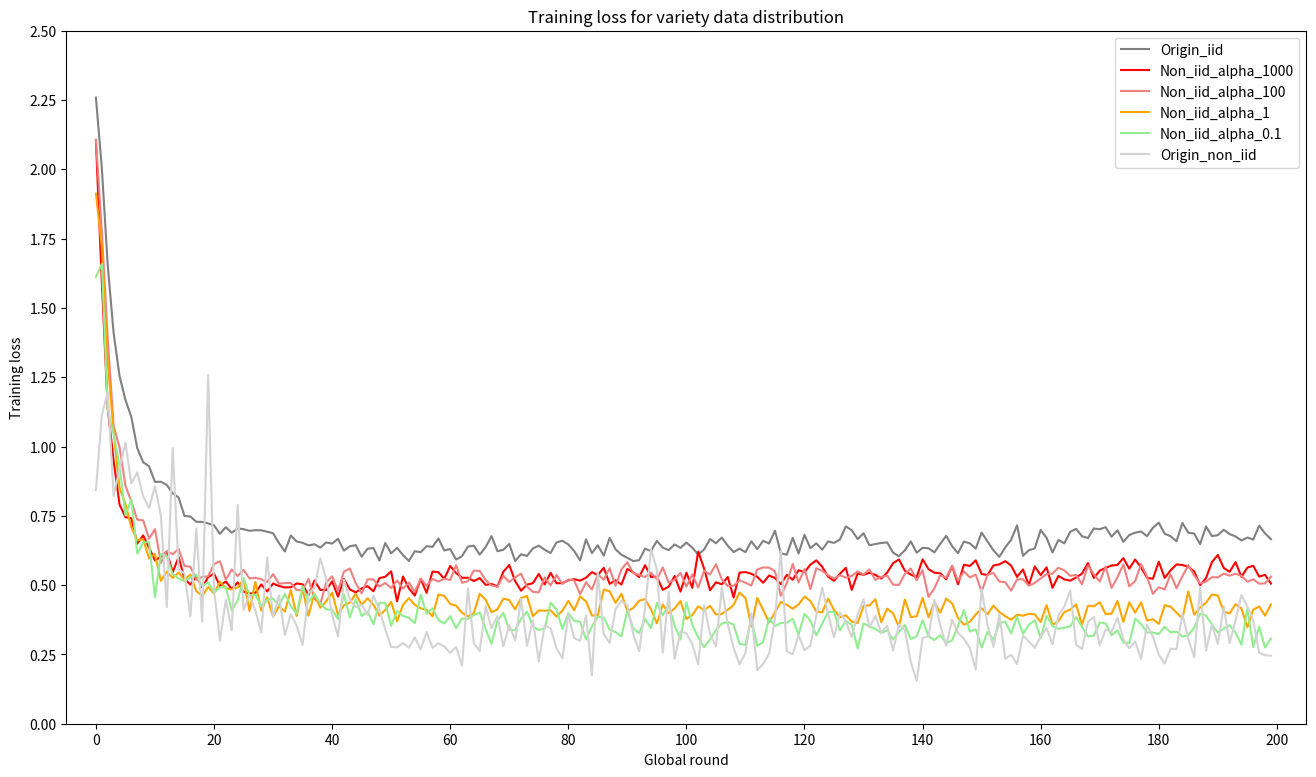

This figure's Python source:
import matplotlib.pyplot as plt
import numpy as np
from mpl_toolkits.mplot3d import Axes3D


def training_loss():
    origin_iid_loss =[2.2586002969741825, 2.004916375875473, 1.6528815889358524, 1.4089601337909696, 1.2542518854141236, 1.1681581646203996, 1.1063671040534973, 0.994319806098938, 0.9433241197466851, 0.9285857531428338, 0.8722835123538971, 0.8730338397622109, 0.8614514541625977, 0.8313256508111954, 0.8161557814478874, 0.7494323599338532, 0.7476711699366569, 0.7285003277659416, 0.7279894328117371, 0.7225877067446709, 0.715622016787529, 0.6851313862204551, 0.7091672942042351, 0.6890339398384094, 0.7043065294623375, 0.7019034777581691, 0.6959308920800688, 0.6982399436831475, 0.697716888487339, 0.6926652839779854, 0.6870656362175942, 0.6515853387117386, 0.621233783364296, 0.679022895693779, 0.6575067400932312, 0.6527654278278351, 0.6432435181736945, 0.6475436627864838, 0.6351433518528938, 0.6540379825234413, 0.6497777333855629, 0.6671875613927841, 0.6241512784361839, 0.6401480084657669, 0.6442159421741963, 0.6024935492873192, 0.6313059732317925, 0.6337304665148258, 0.5885410150885582, 0.6517962113022805, 0.6146111829578875, 0.6346386241912841, 0.6083358566462993, 0.5868406699597836, 0.6220819838345052, 0.6187086357176305, 0.6404831106960774, 0.6378690430521966, 0.668200057297945, 0.6250554186105728, 0.6302253480255604, 0.5921049383282662, 0.604678674787283, 0.6390434215962888, 0.6422446691989899, 0.6099418403953314, 0.6374679921567441, 0.6766310812532901, 0.6224940325319767, 0.6274674901366234, 0.6484996438026427, 0.5867573837935924, 0.6114936844259501, 0.605223321467638, 0.6321084596216678, 0.6422656401991844, 0.627561671435833, 0.6159656091034412, 0.6542114906013012, 0.6599545405805111, 0.6468269798159599, 0.6228876352310182, 0.5891347549855709, 0.6652566811442375, 0.6154196873307228, 0.6435441476106643, 0.6063587142527103, 0.6702506932616232, 0.629258104711771, 0.6097624686360359, 0.5984828959405423, 0.5869429537653923, 0.5898456116020679, 0.6316023345291615, 0.6226508077979087, 0.6593820315599441, 0.6351065032184123, 0.6262540593743324, 0.6468764026463032, 0.6341647535562516, 0.6536111722886562, 0.6352609287202358, 0.60999416872859, 0.62864585891366, 0.6662053701281547, 0.651243075877428, 0.671641871482134, 0.6423561665415763, 0.6190041167289019, 0.631699587404728, 0.6188675187528133, 0.6578506393730641, 0.6299377623200416, 0.6600180506706238, 0.6500110818445682, 0.6963782945275308, 0.6149632315337656, 0.6096039411425591, 0.6704886680841446, 0.6140846420824528, 0.681456420570612, 0.6330238562822341, 0.6507716951519251, 0.6277967871725558, 0.6576097047328948, 0.6524825870990753, 0.6644320981949567, 0.7117229698598385, 0.6981446546316147, 0.6661537612974644, 0.6872811150550843, 0.643627649396658, 0.6481576140224934, 0.652030276954174, 0.6540130811929703, 0.6171449333429337, 0.6043903978168964, 0.6256914933025837, 0.6577756141126155, 0.6168874917924405, 0.6346639622747899, 0.6329513268172741, 0.6181290596723557, 0.6492492873966693, 0.677794758901, 0.640821408778429, 0.6151857909560204, 0.6572373768687247, 0.6504307837784291, 0.6317711127549408, 0.6894785256683826, 0.6570753914117813, 0.6253500548005104, 0.6019826696813106, 0.6357881715893744, 0.6640011274814606, 0.7158078757673503, 0.6056231340765954, 0.6261780762672424, 0.6324685689806938, 0.6991897924244403, 0.6705875861644744, 0.6174742938578129, 0.6628828550875185, 0.6507553972303868, 0.6924233801662922, 0.7028532809019088, 0.676316542327404, 0.669855138361454, 0.7043781100213529, 0.7015720099955798, 0.7089045296609402, 0.6746449774503708, 0.69785940811038, 0.6562534518539905, 0.6806550209224224, 0.6891765202581883, 0.6934330634772777, 0.6766293378174306, 0.7066356526315212, 0.7252445958554745, 0.6856983458995819, 0.6762236661463976, 0.6583098115026951, 0.7241824251413347, 0.6891328830271959, 0.6859725607931615, 0.6475841781497003, 0.7117407190799713, 0.6769361121952533, 0.6801709125936032, 0.6996735128760337, 0.6842447113990783, 0.6755521248839795, 0.661045133471489, 0.671699775159359, 0.6644898846745492, 0.7144893757998944, 0.6863068099319934, 0.6660303863883018]

    origin_non_iid_loss =[0.8430492401080235, 1.1131728915125132, 1.196792004480958, 0.8216947541285895, 0.9202901935893969, 1.013294228969114, 0.8670561191439627, 0.9063314936123789, 0.8206204787726389, 0.7780301670201489, 0.8560371308773757, 0.7502144959911584, 0.4207557194673033, 0.9942693270579912, 0.5577924136817456, 0.54142445595935, 0.387260406598448, 0.7035772957513109, 0.3684857662255511, 1.2586984707984505, 0.4856707653969495, 0.29924827849949576, 0.4467832027532214, 0.3368104873225025, 0.7890265198796989, 0.410581110144849, 0.46533704554873356, 0.408199637630333, 0.3288186875780554, 0.6000743537498056, 0.3842476086097304, 0.46332404706780383, 0.32062678039157977, 0.39495130270288115, 0.3534388702429863, 0.28407773131044967, 0.471447967098793, 0.4885360166403596, 0.5966630553884896, 0.522282309403171, 0.3927493143174797, 0.31482716115012954, 0.519649825859391, 0.44835691102757613, 0.41957135889845915, 0.4297318633890246, 0.39266542587479314, 0.46157805126857065, 0.4113122877706893, 0.3408873266000591, 0.2769161403321777, 0.275735411251834, 0.29124889310468627, 0.27437410152616676, 0.31129596169832896, 0.26771264453288157, 0.33054754369077266, 0.2741481930638476, 0.2907094592987846, 0.2787109667038646, 0.25543965961691073, 0.2767810679976169, 0.20850955539913496, 0.48850733462745355, 0.290248482723821, 0.2625453289905272, 0.4251837835736428, 0.34427928512570816, 0.3889838638156652, 0.2789814328629507, 0.35631388091094274, 0.3004555735075545, 0.450514890069985, 0.2812899618138817, 0.37334759286030483, 0.22575524254523205, 0.35467649298603643, 0.34483800627029265, 0.2719810197897071, 0.23622978095706754, 0.39411588213463045, 0.30830455855180844, 0.2999059776804643, 0.39070292813194096, 0.17472516523230158, 0.5427384536957678, 0.32303357091390794, 0.29200821390275744, 0.41367018668795935, 0.44270736101650493, 0.42710538398576314, 0.3233404127490783, 0.2606975621124711, 0.41875316221558423, 0.6288056593391905, 0.5567720256021808, 0.2568379982756984, 0.4747168392495816, 0.23424984523461717, 0.33333990952138265, 0.3261730768733425, 0.2869789031567052, 0.21416047482193915, 0.427601344929044, 0.32495787841111123, 0.2787200756322693, 0.49227750937730663, 0.35890402549295686, 0.27306789492787176, 0.21409627711961518, 0.2554459405187362, 0.39817015305408854, 0.19292726351472084, 0.21535547331724514, 0.2524606850952572, 0.378350851203154, 0.6252122874531748, 0.2614697251194717, 0.2504119428659169, 0.3195530938180542, 0.265488604932616, 0.28188955586293507, 0.39037353554944276, 0.4902660728175216, 0.3957103373204024, 0.3116629179753613, 0.4005992614012211, 0.36862775297461664, 0.31247482862622356, 0.3943473634942527, 0.4491727203035043, 0.3480259772818052, 0.38909964380552997, 0.32865303829461484, 0.3539220290980474, 0.26394603340027123, 0.3584460861469415, 0.33753017047091893, 0.22277200203849298, 0.15422055859009462, 0.3094665467963694, 0.3152836143545279, 0.44692067794804835, 0.3548078243594535, 0.2809554070654828, 0.37524116964545107, 0.3282498527908207, 0.3067049098853704, 0.2721421124541446, 0.1954422993360721, 0.4876966384818789, 0.3549885547473968, 0.27704283254991147, 0.39599226855323655, 0.2340290468866552, 0.24882685865093662, 0.2148650727991706, 0.3185732496191215, 0.29651146616971, 0.2738043448379528, 0.31470138197816255, 0.34423017308829124, 0.2871382861169848, 0.3907510795741109, 0.42285902737460895, 0.47997025010615957, 0.2852773663952394, 0.26993030061130413, 0.36727950576332025, 0.3847171326965794, 0.2823353294435219, 0.34026096960868923, 0.3310721670805073, 0.38219997515751214, 0.3042179214584292, 0.27193393221097417, 0.2965469038096048, 0.2331882140897869, 0.3569257826867397, 0.31442679307305754, 0.24871861385898225, 0.21710529372360657, 0.2707663364750673, 0.2694492181300231, 0.395609635321307, 0.30460331338093594, 0.23979484795091874, 0.4914874643350601, 0.2641523620148015, 0.3577110847719496, 0.2879459238473993, 0.4228976820223034, 0.2904078852548509, 0.37293237433070325, 0.4643378373337943, 0.42239307337658827, 0.37240008773815136, 0.25575233631218, 0.2469268577948966, 0.2453932763732826]
    alpha_1000_loss =[2.103131809234619, 1.592240728735924, 1.1369533103704454, 0.9489902925491333, 0.7907463648915292, 0.7455134530365467, 0.7410704459249973, 0.6495990052819253, 0.6795898202061653, 0.6352803064882756, 0.5890072360634804, 0.602211180627346, 0.6206581059098244, 0.5464916722476483, 0.6012712369859219, 0.5232439541816711, 0.5016997835785151, 0.5338736569881439, 0.4921497294306755, 0.5285754731297493, 0.5417014575004576, 0.4974198397994042, 0.5133470231294632, 0.4857862846553325, 0.5099740905314685, 0.4759383256733417, 0.46987473800778395, 0.4712299418449402, 0.5026531652361155, 0.47687121160328383, 0.5058527221530675, 0.4970954897254705, 0.49147796228528023, 0.4923581112921238, 0.5060053513944148, 0.5029488976299763, 0.46351369351148614, 0.5166809913516046, 0.4828424800187349, 0.48227600358426576, 0.513630064278841, 0.4586326582729816, 0.5221194630861283, 0.4844990399479866, 0.47371050352230676, 0.48789168884977696, 0.4961558309197426, 0.47771221674978737, 0.5249690464138984, 0.5301433967798947, 0.549762382954359, 0.4414060559868814, 0.531094246506691, 0.48824917733669276, 0.46239491835236557, 0.5224100685492158, 0.471950106471777, 0.5489389938861132, 0.5463869824260473, 0.5225297419726849, 0.5691759452223778, 0.5434165439009666, 0.5263346315920352, 0.5266061487793923, 0.5146984451636671, 0.5253609252721072, 0.5009417022019624, 0.5044193278253079, 0.4950784127414226, 0.5483777749538421, 0.5725754170864821, 0.5145434464886784, 0.47983467977493993, 0.5016943272203207, 0.5070171670988202, 0.540327757820487, 0.5026280276849867, 0.5445229306071997, 0.5065616253018379, 0.507324953339994, 0.5171371895074844, 0.5212638891488313, 0.5162200660258531, 0.5265546786785126, 0.5468160711228848, 0.5359884303435682, 0.5623787517845631, 0.5046057460643352, 0.5178049927204846, 0.5020374388247728, 0.5582229329645634, 0.5460775671899318, 0.5290094550698996, 0.571757207363844, 0.5292294692993165, 0.5306231363862753, 0.4829026065766812, 0.4945134721323847, 0.5328413321822881, 0.4767031274363398, 0.5448462666571141, 0.4902718413621187, 0.6208894032239913, 0.5596369822323322, 0.48147716231644144, 0.5101464339345694, 0.5030033321678639, 0.5293206949532032, 0.4552026492357254, 0.545051089823246, 0.5471561203151941, 0.5410218252241612, 0.5300797010958196, 0.508530041128397, 0.5347537587583064, 0.525721943154931, 0.5033268515765668, 0.5369090360403062, 0.5192602632194758, 0.5538982866704464, 0.5466761196404695, 0.5737241134047508, 0.5893502409756184, 0.566160780340433, 0.5305196033418178, 0.515363913550973, 0.5409711951762437, 0.562387167289853, 0.4828103216551244, 0.5415343687776475, 0.5371244736760855, 0.5444005864858628, 0.5370646046102048, 0.5236564493179322, 0.5451443257182838, 0.5791855804622172, 0.5924883520603179, 0.551761871650815, 0.5379710461199283, 0.5289802123233676, 0.5929328429698945, 0.5576346588134766, 0.5448767230659723, 0.5426491726934911, 0.5213489691913129, 0.5685257889330387, 0.5030100835114717, 0.5736559244990349, 0.5690404318273067, 0.5894721911847591, 0.5403481526300311, 0.5364103858172893, 0.5709555223584174, 0.5747571109607816, 0.5864888287335634, 0.57046296402812, 0.5295884658396244, 0.5565234632790088, 0.5001223424822092, 0.5672608977556229, 0.5362916883081198, 0.564213286936283, 0.49029655680060397, 0.5331484661251307, 0.5206703179329634, 0.5159978725761175, 0.5276756107807159, 0.5416640300303698, 0.5796247091144323, 0.5259257783927024, 0.5520285534858703, 0.5621396224945784, 0.5705610974878073, 0.5728047029674054, 0.5974123664945366, 0.5592124194651842, 0.5923020042479039, 0.5634581272304058, 0.5271069869399071, 0.5226434134691953, 0.5844942906498909, 0.5256059629470109, 0.5535083730518818, 0.5745680906623603, 0.5725104843080044, 0.5664358807355165, 0.5490419758856296, 0.5001865634322167, 0.5253993515670299, 0.5828344092518092, 0.60883503369987, 0.5620985563844443, 0.5480286629870534, 0.5831504607200622, 0.5295743439346553, 0.563275535851717, 0.5697494243085385, 0.5306541755795479, 0.5371017063409089, 0.5054509256035089]

    alpha_100_loss =[2.107253040075302, 1.7761159098148347, 1.3873983383178712, 1.0744960391521454, 0.9966174513101578, 0.8581145334243775, 0.8017471909523011, 0.7360931605100631, 0.7338407871127128, 0.6671938529610633, 0.7019542220234871, 0.5794311638176441, 0.6232309591770171, 0.6114540605247021, 0.630758143365383, 0.5689138874411583, 0.566516472697258, 0.5190253961831331, 0.5295874577760695, 0.5319094969332218, 0.5758637312054633, 0.5861348655819894, 0.520088532269001, 0.5562339399755001, 0.5325816883146762, 0.5551408023387194, 0.5243169471621513, 0.5264504163712262, 0.5211839464306831, 0.5112429946660997, 0.5397757610678673, 0.505293198749423, 0.5073347136378288, 0.5078110190480948, 0.48221971176564693, 0.48166507422924043, 0.5221374106407166, 0.4513050400465727, 0.4314575221389532, 0.5099188128858805, 0.53163190767169, 0.4797883750498294, 0.5488424494862557, 0.5598827753961085, 0.5069680371135473, 0.4704884530603886, 0.5208415278792382, 0.520495088994503, 0.49463700398802757, 0.5077150389552118, 0.48938519895076754, 0.5168404638767242, 0.4873467635177075, 0.5092868152260781, 0.4751565244048834, 0.5232862140983344, 0.49760720998048785, 0.5224550373852253, 0.5126798990368843, 0.5231837344169616, 0.5184238315373659, 0.5720906445384026, 0.508365495800972, 0.5143529604375363, 0.5520953567326068, 0.5512923112511635, 0.5183211889863013, 0.49877975915558626, 0.4937702834606171, 0.5331020125560462, 0.5113265060633421, 0.5280557737499476, 0.5414534313976765, 0.49454776644706727, 0.47569276452064513, 0.4738590594381094, 0.5275350869446994, 0.4990594905614853, 0.5364861875027418, 0.5039258530735969, 0.5205396023392677, 0.5165296192467214, 0.4678974992036819, 0.5100493831932545, 0.48431624859571454, 0.5388605429232121, 0.5193861384689807, 0.5609634318947793, 0.4973719729483128, 0.556872319728136, 0.5824152179807426, 0.5433256472647191, 0.5364485297352075, 0.5294919113814831, 0.5453225578367711, 0.5209195664525031, 0.5639807733893394, 0.5086973293870687, 0.5197196643054485, 0.5440181823074817, 0.4946379354596139, 0.5380676591396332, 0.4912108604982495, 0.5518116945028304, 0.5384420794248581, 0.5754465495795011, 0.520636108443141, 0.496084263920784, 0.49786091446876524, 0.5168414829671383, 0.5086539973691105, 0.498529721647501, 0.5562366819381714, 0.5636587733775376, 0.5630377116054297, 0.549970966950059, 0.46153512395918367, 0.5077140958607196, 0.5759594202041626, 0.5097948786616325, 0.557786367982626, 0.4854039973020554, 0.5610032087564468, 0.5512767501175404, 0.5356816390156746, 0.5236645078659058, 0.535599335283041, 0.5273956592381001, 0.5329499323666096, 0.5493812364339828, 0.5381593836098909, 0.5566046151518822, 0.518764675706625, 0.5298946840316058, 0.5345575587451459, 0.5017770171165467, 0.5009181261062622, 0.5406645116955042, 0.560064153522253, 0.5176729935966432, 0.5538915569335223, 0.457471570931375, 0.48840443328022953, 0.5362225954234601, 0.5264139847084879, 0.5701628098636866, 0.5152519643306732, 0.549140762835741, 0.5279121626168489, 0.5377563151717186, 0.4766947021521629, 0.5378780396282673, 0.543921081572771, 0.5128094244003296, 0.5106920037418604, 0.48016300812363627, 0.5207879496365785, 0.5211426026374102, 0.49811014801263803, 0.5078095328062773, 0.5245912013947963, 0.5395953422039746, 0.5414791508764029, 0.5625564665347338, 0.5532420632243157, 0.5333811663091182, 0.5368002351745964, 0.5025837799161673, 0.57077438082546, 0.5387135775387287, 0.5132656324654817, 0.5669748350977897, 0.4898437331989408, 0.5283912434056399, 0.5751214286684989, 0.4959407392889261, 0.5147669008374214, 0.5759370915591717, 0.5316179752349852, 0.4684763961285353, 0.4920581001788378, 0.48412474915385256, 0.5391502682864666, 0.4889204246550798, 0.5320275822281838, 0.5718086382746697, 0.5352280618995429, 0.5062624856829643, 0.5125707457214593, 0.5286801967024803, 0.5276880428195, 0.5416050897538662, 0.5342386247217655, 0.5408909931778908, 0.5336036885529757, 0.512395905777812, 0.5209712709486485, 0.5051033938676119, 0.5061750929057598, 0.5308405660092831]

    # alpha_10_loss =
    alpha_1_loss =[1.912665613293648, 1.720282478928566, 1.302097612321377, 1.052197537869215, 0.8509105085395277, 0.7928495031595231, 0.7081406319141388, 0.6617140121012925, 0.6658426665142179, 0.5958073829114439, 0.6122977688536048, 0.5151937029510737, 0.5489542244374752, 0.5259999997913838, 0.5451247050613165, 0.5191456782072783, 0.5385211956501006, 0.47791159056127064, 0.4604816287197172, 0.493587114661932, 0.46920299954712397, 0.5117569794505835, 0.4896337841451168, 0.4843441314995289, 0.49197480715811254, 0.5209936689585447, 0.4069570156931876, 0.5117250812053681, 0.4077902779076249, 0.4561629927158356, 0.38627619139850145, 0.42384233273565763, 0.4048196588084102, 0.482146086320281, 0.3890134260058403, 0.4869407844915986, 0.3898089581727981, 0.4696699349582195, 0.41803806178271774, 0.44197629123926163, 0.47292349047958854, 0.3918824117258191, 0.4271801394224167, 0.43674365991726516, 0.4683283111453057, 0.42941055191680794, 0.4524248325824737, 0.4291638384014368, 0.3898728010803461, 0.41046599637717013, 0.4396159643307328, 0.36961403725668796, 0.4285547516494989, 0.45278072550892834, 0.4290065343864263, 0.41621127519756557, 0.411102225407958, 0.38732629954814907, 0.4663662530854344, 0.4608965319767594, 0.43214898350415754, 0.42603217139840127, 0.4001869982853532, 0.3873024982213974, 0.39853787727653983, 0.4687216109596193, 0.4471246431022882, 0.4024290395341813, 0.4121115189790726, 0.4510292048752308, 0.4461061824858189, 0.4124562076188158, 0.45317283503711225, 0.4608003336563707, 0.3880096778972074, 0.4086242237687111, 0.4076073351688684, 0.409431407104712, 0.3861198356375098, 0.40785170972347257, 0.4433009226433932, 0.4093333969265222, 0.4593743476364761, 0.44110819630324843, 0.39030839415267116, 0.3910975139960646, 0.48404137969017025, 0.4777013329416513, 0.43590427309274676, 0.4686776204407216, 0.40628257092088466, 0.4171935590356588, 0.44369513722602266, 0.4497701492905616, 0.41318461619317526, 0.362220876738429, 0.43008081622421745, 0.39851691156625746, 0.4157721190154552, 0.442622437775135, 0.37784204214811323, 0.3922943188250064, 0.42374025009572514, 0.40934338577091695, 0.42533456737175585, 0.39416075322777033, 0.39589040905237194, 0.4105911521613598, 0.4291038290783763, 0.4732011578977108, 0.453567335680127, 0.3499885607324541, 0.453887271732092, 0.41040806289762255, 0.3648599711060524, 0.40227867715060717, 0.43933984659612174, 0.4290596718341112, 0.41486278593540193, 0.4302250313013792, 0.45844151660799976, 0.44272561684250833, 0.40467474246397617, 0.4015060414001345, 0.45136823246255514, 0.4105094965454191, 0.38402494553476574, 0.3912037733197212, 0.3687418993760366, 0.36294184867292645, 0.4250961256027222, 0.42666791664436465, 0.4488597957044839, 0.3660933654569089, 0.41507541155442607, 0.3979509734362364, 0.34956075087189675, 0.44781054256483915, 0.38489964037202296, 0.38755269173532725, 0.4534444203972817, 0.3842366529256106, 0.4376261921972036, 0.400779960565269, 0.4513499213010073, 0.43402717266231783, 0.3813953860104084, 0.35713989680632946, 0.3677761054469738, 0.39373198129236703, 0.415988876670599, 0.39503565860912204, 0.4263943830132484, 0.40241559831425555, 0.3881892006471753, 0.37479159461334344, 0.3933516413718462, 0.3897687092423439, 0.39655075669288636, 0.39440226450562477, 0.36677019013091927, 0.4280381581373513, 0.3566836120421067, 0.36997239714488384, 0.4028215964883565, 0.4116960457712412, 0.4306123171746731, 0.3572315138205886, 0.4256839593872428, 0.4233290739730001, 0.4382493625581264, 0.39561661988496777, 0.3970170483365655, 0.4430106915161013, 0.36757025569211693, 0.43775994844734667, 0.40051327956840393, 0.4380689544975757, 0.37234766734763985, 0.37688536855392163, 0.36031401503831145, 0.4275536389276386, 0.42238111346960067, 0.40060571432113645, 0.38004770621657363, 0.4775860039144755, 0.3931923195533455, 0.41921519942581653, 0.4362444137781859, 0.46619468197226527, 0.4624557643383742, 0.4045033859275282, 0.3980712222680449, 0.43115065924823287, 0.4159490651101804, 0.3478488159342669, 0.4114856541901827, 0.42256197988986965, 0.3899882407858967, 0.4303350993664935]

    alpha_01_loss =[1.6113408706210612, 1.6588248801231384, 1.1318650150299074, 1.0458852405846117, 0.9293419934809208, 0.751692750488017, 0.8101213905960319, 0.6133962908628258, 0.6544044938683511, 0.6547434560209513, 0.45639538240497923, 0.6127499099820851, 0.6040978899598123, 0.5389618360906089, 0.5239754015859216, 0.5138607999682426, 0.5277852910012008, 0.5375804006308317, 0.49625538401305674, 0.5098674134144676, 0.47297724738717084, 0.4919421361014248, 0.49210059568285935, 0.40937388513014294, 0.44454490536079183, 0.5261675757169723, 0.4634992561861873, 0.46628084482625126, 0.42340563784806706, 0.4468171008592042, 0.4517173089273275, 0.42654267159290604, 0.4688379769775202, 0.42460822210014343, 0.3972954061254859, 0.49607539027929304, 0.4394020581245422, 0.46718372251838447, 0.43406679556705063, 0.41212840902851894, 0.41118634575629986, 0.3775113966688514, 0.46612410996109244, 0.38339818351902066, 0.4488541873154463, 0.38875583427958194, 0.40471196714788676, 0.3591974637797103, 0.4358230218105018, 0.43609917701222, 0.35306398699991404, 0.40706220285966993, 0.38877384217455985, 0.38213783052487993, 0.3631799341522674, 0.4654636071994901, 0.39678998012095684, 0.4167661428079009, 0.3736394225404365, 0.36152276707813147, 0.38805747207254176, 0.3442063231991471, 0.3794847707822919, 0.37803122485944185, 0.3924294059444219, 0.40136774700135, 0.3415086955227889, 0.28798822052426276, 0.3724926525470801, 0.39981075794436033, 0.337753768193943, 0.3373377638074993, 0.3784551325812936, 0.40446015119552614, 0.3506879726517945, 0.3378562438616063, 0.3436361192911863, 0.4367513077682815, 0.4123738212883473, 0.3416508549719583, 0.3989316054386947, 0.3710981342453551, 0.3677602493017912, 0.3040534942147378, 0.3508321769535542, 0.3852594099985435, 0.383255799151957, 0.339492989987073, 0.33060475066304207, 0.31503458322957156, 0.40869183957576743, 0.3431095986627042, 0.3268271535006352, 0.37809025358408693, 0.34468150501938505, 0.4365218116564211, 0.39092574059963225, 0.4265425215661526, 0.3543104103161022, 0.30409857192076745, 0.43814890343695884, 0.35611447961069637, 0.3115708027209621, 0.2758762325248563, 0.303742288928479, 0.3379135197773576, 0.3611559425387532, 0.36731580839026723, 0.3574351894878782, 0.28804314259439706, 0.2846793992538005, 0.37896618265891446, 0.2807607840693294, 0.29494548217169925, 0.38122616000473497, 0.35284339483594523, 0.3631428291648626, 0.36455779353156686, 0.3782832936290651, 0.32139944388531144, 0.3962525695748627, 0.37168130970792845, 0.3188810782879591, 0.3614907728907483, 0.4032654621079564, 0.4031628345046193, 0.3368901616381481, 0.3709741418389603, 0.3567351157963276, 0.2718260956615818, 0.3618092117458582, 0.3513045080890879, 0.3424403513163413, 0.3274804267659783, 0.3366672428720631, 0.30448330553894765, 0.33089745515957475, 0.35630013506653085, 0.30551024501981033, 0.3150444162689382, 0.3729976670444012, 0.31550681650754997, 0.30159652895661565, 0.319355874042958, 0.29091258006636045, 0.3006841649314169, 0.35311253883272, 0.41031391471624373, 0.33249213328119365, 0.34053896001074463, 0.27482463701548565, 0.331807406405278, 0.3025611573214519, 0.3628656655456871, 0.36850345778279003, 0.32546094352379445, 0.387009284637418, 0.32375934020616115, 0.35644047769950704, 0.3732150355353952, 0.30791963290950664, 0.38871914029121396, 0.3528091127192602, 0.342562258541584, 0.34610463365912436, 0.3514065831725331, 0.3849421743676067, 0.3492477509588935, 0.3149233518895938, 0.3178145293986076, 0.3653565212339163, 0.36106055196374653, 0.3194115030710236, 0.3365046483065074, 0.29379223121330145, 0.29049769793535235, 0.37896957240003715, 0.35977946435101327, 0.32926845081150535, 0.3290606591850519, 0.3232944074546686, 0.35007303227204833, 0.3295368962190449, 0.33227064143749885, 0.31410348793258885, 0.3203430410381406, 0.34532323979190555, 0.39710366919636725, 0.39010785511694845, 0.35768692741170527, 0.32878833349794145, 0.3433040838735178, 0.3553908310085535, 0.32850048888863626, 0.2853956764703617, 0.41589175980538134, 0.27697836975741674, 0.3500711820274591, 0.275068634552481, 0.3071689336004221]

    # alpha_001_loss =
    fig = plt.figure(num=1, figsize=(16, 9))
    ax = fig.add_subplot(111)
    _x = np.arange(0, 200, 1)

    ax.plot(_x, origin_iid_loss, 'grey', label='Origin_iid')
    ax.plot(_x, alpha_1000_loss, 'red', label='Non_iid_alpha_1000')
    ax.plot(_x, alpha_100_loss, 'lightcoral', label='Non_iid_alpha_100')
    # ax.plot(_x, alpha_10_loss, 'pink', label='Non_iid_alpha_10')
    ax.plot(_x, alpha_1_loss, 'orange', label='Non_iid_alpha_1')
    ax.plot(_x, alpha_01_loss, 'lightgreen', label='Non_iid_alpha_0.1')
    ax.plot(_x, origin_non_iid_loss, 'lightgrey', label='Origin_non_iid')
    # ax.plot(_x, alpha_001_loss, 'skyblue', label='Non_iid_alpha_0.01')
    ax.set_xlim([-5, 205])
    ax.set_ylim([0, 2.5])
    ax.set_xticks(np.linspace(0, 200, 11))
    ax.set_yticks(np.linspace(0, 2.5, 11))
    ax.set_xlabel('Global round')
    ax.set_ylabel('Training loss')
    ax.set_title('Training loss for variety data distribution')
    plt.legend()
    # plt.savefig('Training loss for variety data distribution.png')
    # plt.close()
    plt.show()


def test_acc():
    origin_iid_acc = [0.229, 0.5937, 0.7278, 0.8103, 0.8441, 0.8594, 0.8834, 0.8946, 0.9064, 0.9147, 0.9195, 0.9238, 0.9274, 0.9291, 0.9354, 0.9357, 0.9379, 0.9366, 0.937, 0.9382, 0.9396, 0.9427, 0.9435, 0.9443, 0.9463, 0.9409, 0.9442, 0.9447, 0.9503, 0.9476, 0.9492, 0.949, 0.9486, 0.95, 0.951, 0.9506, 0.9519, 0.9504, 0.953, 0.9503, 0.9507, 0.9508, 0.9499, 0.953, 0.9526, 0.9546, 0.9574, 0.9578, 0.9575, 0.9569, 0.9567, 0.9581, 0.9576, 0.9587, 0.9577, 0.9566, 0.9562, 0.955, 0.9599, 0.9572, 0.9576, 0.9605, 0.9585, 0.9608, 0.9589, 0.9604, 0.9607, 0.9592, 0.958, 0.9619, 0.9616, 0.9609, 0.9577, 0.9576, 0.9588, 0.9604, 0.9592, 0.9616, 0.96, 0.9593, 0.9611, 0.9627, 0.9604, 0.9616, 0.9624, 0.9618, 0.9627, 0.9619, 0.961, 0.9617, 0.9608, 0.9614, 0.9604, 0.963, 0.9593, 0.9628, 0.9634, 0.961, 0.961, 0.9613, 0.9636, 0.9595, 0.9619, 0.9604, 0.9615, 0.9615, 0.959, 0.9623, 0.9574, 0.9618, 0.9577, 0.9614, 0.9595, 0.9593, 0.962, 0.9628, 0.9602, 0.9614, 0.9581, 0.9598, 0.9601, 0.9604, 0.961, 0.9577, 0.9593, 0.9582, 0.9584, 0.9609, 0.958, 0.9574, 0.961, 0.9591, 0.9616, 0.9604, 0.9586, 0.9565, 0.9606, 0.9609, 0.9592, 0.9588, 0.96, 0.9609, 0.958, 0.9569, 0.9574, 0.9573, 0.9604, 0.9571, 0.957, 0.9573, 0.9566, 0.9601, 0.9582, 0.9579, 0.9596, 0.9537, 0.956, 0.957, 0.9588, 0.9598, 0.955, 0.9563, 0.959, 0.9583, 0.958, 0.9539, 0.9571, 0.9538, 0.9546, 0.9545, 0.9541, 0.9586, 0.9579, 0.9489, 0.9536, 0.9572, 0.952, 0.9502, 0.9524, 0.953, 0.953, 0.9533, 0.9537, 0.957, 0.9558, 0.9532, 0.956, 0.9582, 0.9552, 0.9536, 0.9522, 0.9527, 0.9517, 0.9549, 0.9545, 0.9548, 0.9536, 0.9526, 0.9555, 0.9581]

    origin_non_iid_acc =[0.1032, 0.098, 0.1009, 0.0983, 0.2334, 0.0892, 0.3911, 0.2643, 0.2211, 0.3694, 0.3433, 0.5286, 0.3973, 0.4726, 0.4874, 0.4923, 0.1961, 0.5218, 0.569, 0.4158, 0.6312, 0.4336, 0.687, 0.4466, 0.5071, 0.3978, 0.5948, 0.5862, 0.4875, 0.6276, 0.6637, 0.6669, 0.4784, 0.6948, 0.6448, 0.3521, 0.4908, 0.3883, 0.4116, 0.4939, 0.5966, 0.374, 0.2719, 0.3791, 0.5624, 0.5088, 0.5086, 0.4855, 0.5343, 0.6187, 0.6941, 0.5739, 0.5179, 0.7285, 0.6631, 0.4923, 0.6467, 0.7229, 0.6183, 0.6103, 0.6866, 0.7276, 0.6696, 0.4885, 0.7968, 0.5094, 0.5663, 0.5016, 0.7413, 0.6926, 0.6547, 0.4091, 0.6813, 0.7272, 0.8506, 0.6811, 0.4164, 0.6566, 0.6273, 0.5804, 0.6615, 0.706, 0.6472, 0.7719, 0.5526, 0.494, 0.5739, 0.5258, 0.4156, 0.3009, 0.6405, 0.718, 0.4788, 0.4392, 0.1898, 0.7372, 0.3039, 0.7652, 0.4624, 0.6584, 0.6433, 0.5437, 0.6973, 0.5844, 0.722, 0.5331, 0.5029, 0.6223, 0.8535, 0.7512, 0.5113, 0.8769, 0.8714, 0.7408, 0.411, 0.3421, 0.663, 0.765, 0.7453, 0.7653, 0.7877, 0.444, 0.3964, 0.6253, 0.6784, 0.5494, 0.6165, 0.5007, 0.5515, 0.5423, 0.507, 0.4899, 0.7328, 0.6171, 0.6055, 0.4479, 0.6444, 0.8215, 0.8947, 0.6379, 0.6165, 0.4229, 0.653, 0.6334, 0.659, 0.4679, 0.6785, 0.6809, 0.6786, 0.4076, 0.7187, 0.5891, 0.6545, 0.6527, 0.5649, 0.8071, 0.5548, 0.6369, 0.6495, 0.7242, 0.5885, 0.5545, 0.4986, 0.4635, 0.2806, 0.6592, 0.7225, 0.5275, 0.4628, 0.5918, 0.5754, 0.5936, 0.4054, 0.4872, 0.7048, 0.5461, 0.7273, 0.4418, 0.5239, 0.7652, 0.7435, 0.8029, 0.6394, 0.5982, 0.5437, 0.8177, 0.3833, 0.7102, 0.5524, 0.6111, 0.4392, 0.6606, 0.5901, 0.4205, 0.4164, 0.4324, 0.6506, 0.6543, 0.6344, 0.658]

    alpha_1000_acc =[0.4933, 0.6791, 0.7345, 0.7422, 0.7551, 0.8111, 0.7609, 0.7989, 0.8345, 0.8115, 0.8104, 0.8006, 0.8349, 0.8552, 0.8446, 0.8538, 0.8581, 0.854, 0.8622, 0.8639, 0.8497, 0.8621, 0.8578, 0.8625, 0.8648, 0.8614, 0.8609, 0.8528, 0.8555, 0.8567, 0.865, 0.862, 0.8659, 0.8666, 0.8674, 0.8676, 0.8657, 0.8628, 0.865, 0.8654, 0.8661, 0.8667, 0.8671, 0.8683, 0.867, 0.8669, 0.8668, 0.8665, 0.8666, 0.8672, 0.865, 0.8668, 0.8678, 0.8643, 0.8632, 0.8666, 0.8635, 0.8626, 0.8668, 0.8641, 0.8643, 0.8645, 0.868, 0.8665, 0.8678, 0.8649, 0.8671, 0.8665, 0.8677, 0.865, 0.8678, 0.8668, 0.8659, 0.8681, 0.866, 0.8662, 0.8663, 0.8665, 0.8677, 0.8662, 0.8656, 0.8647, 0.8664, 0.8667, 0.8664, 0.8663, 0.8637, 0.8678, 0.8693, 0.8644, 0.8676, 0.8661, 0.866, 0.8676, 0.8674, 0.8678, 0.8671, 0.8683, 0.8619, 0.8619, 0.866, 0.863, 0.8659, 0.8652, 0.866, 0.867, 0.8648, 0.8671, 0.8632, 0.8675, 0.8632, 0.8654, 0.8645, 0.8622, 0.8652, 0.8655, 0.8654, 0.8681, 0.8665, 0.8667, 0.8634, 0.8684, 0.8669, 0.8662, 0.8686, 0.8658, 0.8647, 0.8641, 0.8669, 0.8625, 0.8666, 0.8655, 0.8639, 0.8659, 0.8646, 0.8663, 0.863, 0.868, 0.8641, 0.8643, 0.8623, 0.8616, 0.8652, 0.8654, 0.8653, 0.8626, 0.8669, 0.8659, 0.8661, 0.8648, 0.8659, 0.864, 0.8643, 0.8628, 0.8618, 0.8618, 0.8657, 0.8643, 0.8642, 0.8655, 0.8648, 0.8656, 0.8615, 0.8664, 0.8665, 0.8637, 0.8682, 0.8646, 0.8671, 0.8649, 0.861, 0.8649, 0.8661, 0.8675, 0.8641, 0.8616, 0.8655, 0.8635, 0.864, 0.863, 0.8651, 0.8653, 0.8615, 0.862, 0.864, 0.8595, 0.8548, 0.8655, 0.8659, 0.8634, 0.8638, 0.8672, 0.8628, 0.8641, 0.8608, 0.8611, 0.8618, 0.8659, 0.8645, 0.8645]
    alpha_100_acc = [0.2574, 0.5716, 0.6604, 0.7237, 0.8231, 0.8176, 0.8506, 0.8921, 0.9035, 0.9047, 0.9085, 0.8996, 0.9269, 0.9339, 0.9382, 0.9289, 0.9456, 0.9369, 0.9421, 0.9387, 0.9244, 0.9382, 0.9492, 0.9355, 0.95, 0.927, 0.9417, 0.9489, 0.9412, 0.9437, 0.9553, 0.9553, 0.9545, 0.9533, 0.9503, 0.9507, 0.9565, 0.9327, 0.9546, 0.9491, 0.938, 0.9479, 0.9488, 0.9341, 0.9424, 0.9458, 0.942, 0.9491, 0.9561, 0.9507, 0.95, 0.9434, 0.9503, 0.9581, 0.9536, 0.9457, 0.9549, 0.9462, 0.9524, 0.9478, 0.9527, 0.9571, 0.9509, 0.9576, 0.9464, 0.9591, 0.9571, 0.9543, 0.9557, 0.9604, 0.9607, 0.9635, 0.9587, 0.9542, 0.9437, 0.9546, 0.9573, 0.9551, 0.9453, 0.9402, 0.9569, 0.96, 0.9631, 0.9465, 0.9478, 0.9527, 0.929, 0.9552, 0.9535, 0.9425, 0.9603, 0.9443, 0.9461, 0.9541, 0.9584, 0.9483, 0.9496, 0.9597, 0.9586, 0.9579, 0.9507, 0.9556, 0.9454, 0.9573, 0.9443, 0.9518, 0.9575, 0.9417, 0.9519, 0.9336, 0.942, 0.9457, 0.949, 0.9523, 0.9542, 0.9583, 0.9519, 0.9513, 0.9361, 0.9396, 0.951, 0.95, 0.9562, 0.9394, 0.9557, 0.9467, 0.9528, 0.9506, 0.9472, 0.9439, 0.9384, 0.9439, 0.9402, 0.9554, 0.9492, 0.945, 0.9514, 0.9245, 0.957, 0.9562, 0.9372, 0.9518, 0.9551, 0.9564, 0.9498, 0.9444, 0.9432, 0.9348, 0.9522, 0.9546, 0.9559, 0.9451, 0.9385, 0.9468, 0.9486, 0.9549, 0.9466, 0.9398, 0.9484, 0.9396, 0.9531, 0.954, 0.9492, 0.9457, 0.956, 0.9366, 0.9501, 0.952, 0.9496, 0.94, 0.9582, 0.9458, 0.9482, 0.9478, 0.9471, 0.9537, 0.9152, 0.9462, 0.9556, 0.9505, 0.9463, 0.9384, 0.9542, 0.9446, 0.9455, 0.9374, 0.9522, 0.9565, 0.9408, 0.9552, 0.9477, 0.9467, 0.9493, 0.9309, 0.946, 0.9526, 0.9475, 0.9496, 0.9514, 0.9532]

    # alpha_10_acc =
    alpha_1_acc = [0.0982, 0.4079, 0.554, 0.7744, 0.7217, 0.816, 0.8379, 0.8828, 0.8318, 0.9195, 0.9071, 0.8739, 0.8465, 0.9238, 0.9212, 0.9413, 0.8731, 0.9192, 0.9227, 0.9338, 0.9373, 0.9263, 0.9453, 0.9393, 0.9479, 0.948, 0.9347, 0.9287, 0.9327, 0.9517, 0.9496, 0.921, 0.9072, 0.9531, 0.9501, 0.9345, 0.9513, 0.9579, 0.951, 0.9423, 0.9572, 0.9575, 0.955, 0.9533, 0.9546, 0.959, 0.9617, 0.9555, 0.9369, 0.9486, 0.9543, 0.9468, 0.9613, 0.946, 0.9545, 0.93, 0.9593, 0.9363, 0.9575, 0.9555, 0.9561, 0.9654, 0.9632, 0.9599, 0.9282, 0.9557, 0.9554, 0.9543, 0.9533, 0.9589, 0.9561, 0.9595, 0.9513, 0.9627, 0.9583, 0.9614, 0.9576, 0.9521, 0.965, 0.9556, 0.9581, 0.905, 0.945, 0.9553, 0.9515, 0.925, 0.9549, 0.9374, 0.9618, 0.9597, 0.9527, 0.9501, 0.9592, 0.9451, 0.9573, 0.9569, 0.9607, 0.9551, 0.9606, 0.9598, 0.9574, 0.96, 0.9563, 0.9591, 0.9641, 0.968, 0.9537, 0.9465, 0.9609, 0.9605, 0.9545, 0.9603, 0.9618, 0.9504, 0.9104, 0.9423, 0.9603, 0.9659, 0.9597, 0.9593, 0.966, 0.9647, 0.9585, 0.9412, 0.9574, 0.9652, 0.9585, 0.9605, 0.9689, 0.9638, 0.9632, 0.9535, 0.9511, 0.9563, 0.9616, 0.9609, 0.9377, 0.963, 0.9454, 0.9419, 0.9579, 0.9634, 0.9554, 0.9521, 0.9631, 0.9584, 0.9647, 0.9632, 0.9634, 0.9582, 0.9598, 0.9642, 0.9322, 0.9544, 0.965, 0.9621, 0.9635, 0.9653, 0.9567, 0.9598, 0.9481, 0.9616, 0.9569, 0.942, 0.9604, 0.9563, 0.9642, 0.9569, 0.9611, 0.9627, 0.96, 0.9419, 0.9574, 0.9564, 0.9492, 0.9558, 0.9467, 0.9612, 0.9504, 0.9672, 0.9597, 0.9613, 0.9381, 0.9599, 0.9565, 0.9614, 0.9586, 0.9509, 0.9579, 0.9656, 0.959, 0.9539, 0.9641, 0.9519, 0.9595, 0.92, 0.9622, 0.9652, 0.9602, 0.9606]

    alpha_01_acc = [0.1405, 0.3984, 0.4069, 0.6808, 0.7069, 0.7555, 0.8369, 0.7541, 0.7978, 0.7975, 0.7355, 0.8439, 0.8936, 0.8769, 0.8383, 0.824, 0.8229, 0.9058, 0.8368, 0.9101, 0.8904, 0.8708, 0.8693, 0.9191, 0.8843, 0.9115, 0.9103, 0.8798, 0.8994, 0.9369, 0.9312, 0.9026, 0.9201, 0.8927, 0.9377, 0.9323, 0.9273, 0.8845, 0.8527, 0.9377, 0.9314, 0.9127, 0.9342, 0.9174, 0.9265, 0.9172, 0.9378, 0.9236, 0.945, 0.9519, 0.9233, 0.9414, 0.9351, 0.9448, 0.8747, 0.9364, 0.9201, 0.9395, 0.9297, 0.9324, 0.9439, 0.9141, 0.9329, 0.9356, 0.9379, 0.9525, 0.951, 0.9376, 0.9067, 0.9373, 0.9465, 0.9324, 0.9488, 0.9479, 0.9456, 0.9271, 0.9181, 0.9465, 0.9461, 0.9377, 0.9333, 0.9502, 0.9531, 0.9496, 0.8869, 0.9504, 0.9573, 0.9438, 0.9524, 0.9044, 0.9409, 0.9174, 0.9161, 0.9539, 0.9466, 0.9567, 0.8924, 0.9464, 0.8997, 0.9406, 0.9535, 0.9453, 0.9537, 0.9152, 0.9342, 0.9429, 0.9525, 0.9491, 0.9397, 0.9506, 0.933, 0.9543, 0.9514, 0.9558, 0.8981, 0.9261, 0.955, 0.942, 0.9534, 0.9391, 0.9524, 0.9491, 0.9482, 0.9314, 0.9505, 0.9404, 0.9214, 0.9324, 0.9543, 0.9401, 0.9428, 0.9427, 0.9454, 0.9461, 0.9506, 0.9365, 0.929, 0.9095, 0.9521, 0.9422, 0.9572, 0.9515, 0.9479, 0.9452, 0.9524, 0.9528, 0.8787, 0.9384, 0.9366, 0.9474, 0.9471, 0.9422, 0.9348, 0.9384, 0.9189, 0.9458, 0.9544, 0.9316, 0.9407, 0.9555, 0.93, 0.9492, 0.9516, 0.9083, 0.9417, 0.9543, 0.9581, 0.9482, 0.9528, 0.9468, 0.9559, 0.9177, 0.9526, 0.9363, 0.9411, 0.8997, 0.9267, 0.9531, 0.9508, 0.9451, 0.9065, 0.9257, 0.9252, 0.9361, 0.9486, 0.9493, 0.9601, 0.9344, 0.9214, 0.9447, 0.9521, 0.942, 0.9558, 0.9607, 0.9044, 0.9589, 0.9542, 0.9552, 0.9329, 0.9173]

    # alpha_001_acc =
    fig = plt.figure(num=1, figsize=(16, 9))
    ax = fig.add_subplot(111)
    _x = np.arange(0, 200, 1)
    ax.plot(_x, origin_iid_acc, 'grey', label='Origin_iid')
    ax.plot(_x, alpha_1000_acc, 'yellow', label='Non_iid_alpha_1000')
    ax.plot(_x, alpha_100_acc, 'lightcoral', label='Non_iid_alpha_100')
    # ax.plot(_x, alpha_10_acc, 'pink', label='Non_iid_alpha_10')
    ax.plot(_x, alpha_1_acc, 'orange', label='Non_iid_alpha_1')
    ax.plot(_x, alpha_01_acc, 'lightgreen', label='Non_iid_alpha_0.1')
    ax.plot(_x, origin_non_iid_acc, 'lightgrey', label='Origin_non_iid')
    # ax.plot(_x, alpha_001_acc, 'skyblue', label='Non_iid_alpha_0.01')
    ax.set_xlim([-5, 205])
    ax.set_ylim([0.5, 1.05])
    ax.set_xticks(np.linspace(0, 200, 11))
    ax.set_yticks(np.linspace(0, 1.0, 21))
    ax.set_xlabel('Global round')
    ax.set_ylabel('Test accuracy')
    ax.set_title('Test accuracy for variety data distribution')
    plt.legend()
    # plt.savefig('Test accuracy for variety data distribution.png')
    # plt.close()
    plt.show()


training_loss()
# test_acc()
